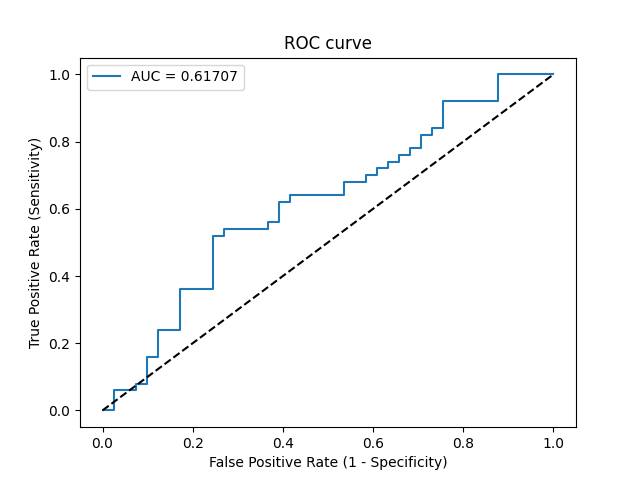

The table this chart was drawn from, first rows:
Threshold, Sensitivity, Specificity, NPV, PPV
inf, 0.0, 1.0, 0.4505, 0
0.4961, 0.0, 0.9756, 0.4444, 0.0
0.4909, 0.06, 0.9756, 0.4598, 0.75
0.4901, 0.06, 0.9268, 0.4471, 0.5
0.4886, 0.08, 0.9268, 0.4524, 0.5714
0.4883, 0.08, 0.9024, 0.4458, 0.5
0.4868, 0.16, 0.9024, 0.4684, 0.6667
0.4859, 0.16, 0.878, 0.4615, 0.6154
0.4848, 0.24, 0.878, 0.4865, 0.7059
0.4843, 0.24, 0.8293, 0.4722, 0.6316
0.4835, 0.36, 0.8293, 0.5152, 0.72
0.4823, 0.36, 0.7561, 0.4921, 0.6429
0.4814, 0.52, 0.7561, 0.5636, 0.7222
0.4813, 0.52, 0.7317, 0.5556, 0.7027
0.481, 0.54, 0.7317, 0.566, 0.7105
0.4804, 0.54, 0.6341, 0.5306, 0.6429
0.4801, 0.56, 0.6341, 0.5417, 0.6512
0.4801, 0.56, 0.6098, 0.5319, 0.6364
0.4796, 0.62, 0.6098, 0.5682, 0.6596
0.479, 0.62, 0.5854, 0.5581, 0.6458
0.4789, 0.64, 0.5854, 0.5714, 0.6531
0.4782, 0.64, 0.4634, 0.5135, 0.5926
0.4777, 0.68, 0.4634, 0.5429, 0.6071
0.4776, 0.68, 0.4146, 0.5152, 0.5862
0.4775, 0.7, 0.4146, 0.5312, 0.5932
0.4773, 0.7, 0.3902, 0.5161, 0.5833
0.4767, 0.72, 0.3902, 0.5333, 0.5902
0.4765, 0.72, 0.3659, 0.5172, 0.5806
0.4765, 0.74, 0.3659, 0.5357, 0.5873
0.4763, 0.74, 0.3415, 0.5185, 0.5781
0.4756, 0.76, 0.3415, 0.5385, 0.5846
0.4755, 0.76, 0.3171, 0.52, 0.5758
0.4755, 0.78, 0.3171, 0.5417, 0.5821
0.4754, 0.78, 0.2927, 0.5217, 0.5735
0.4748, 0.82, 0.2927, 0.5714, 0.5857
0.4746, 0.82, 0.2683, 0.55, 0.5775
0.4745, 0.84, 0.2683, 0.5789, 0.5833
0.4742, 0.84, 0.2439, 0.5556, 0.5753
0.473, 0.92, 0.2439, 0.7143, 0.5974
0.4721, 0.92, 0.122, 0.5556, 0.561
0.4704, 1.0, 0.122, 1.0, 0.5814
0.4668, 1.0, 0.0, 0, 0.5495
